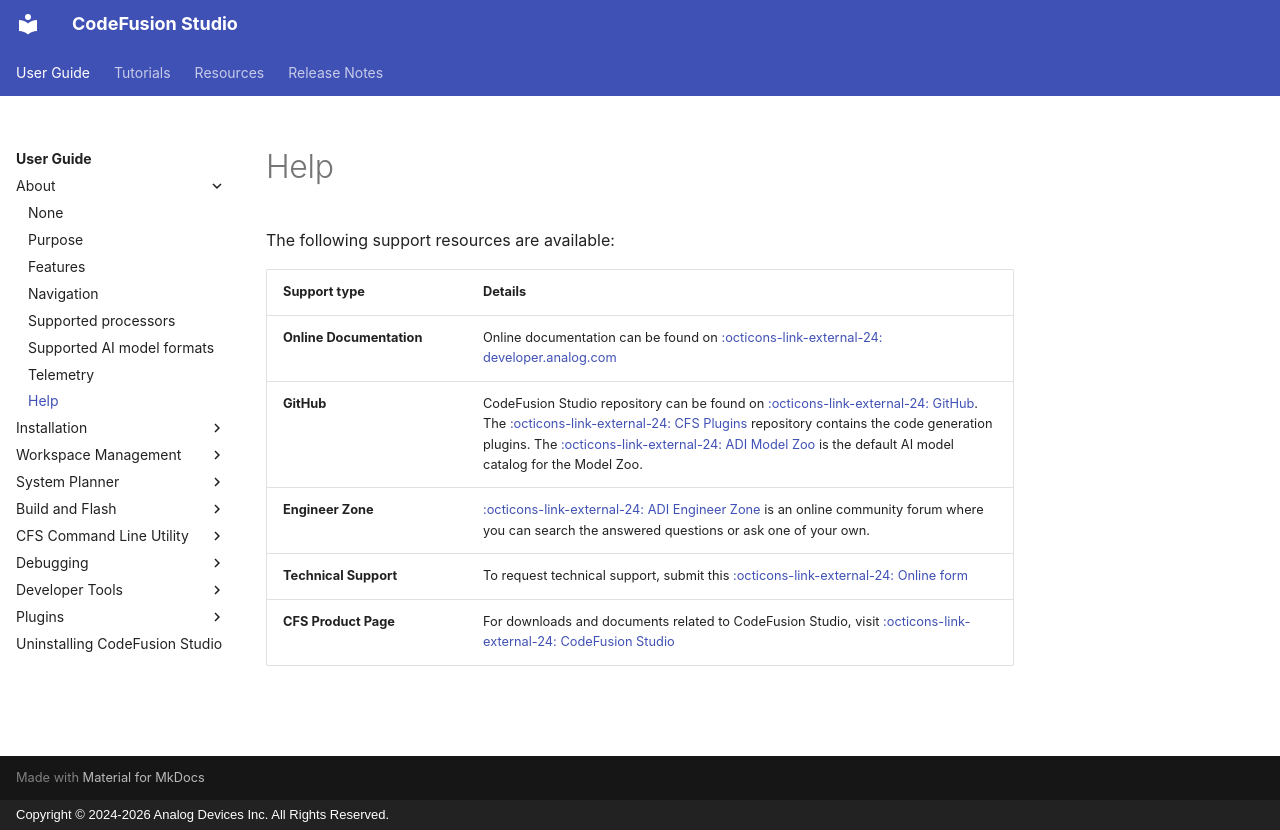

repository: analogdevicesinc/codefusion-studio · page: user-guide/about/help/index.html · generator: mkdocs · copyright: Copyright © 2024-2026 Analog Devices Inc. All Rights Reserved.

---
description: How to get help for CodeFusion Studio
author: Analog Devices
date: 2026-08-11
---

# Help

The following support resources are available:

| Support type             | Details                                                                                                                                                                                   |
| ------------------------ | ----------------------------------------------------------------------------------------------------------------------------------------------------------------------------------------- |
| **Online Documentation** | Online documentation can be found on [:octicons-link-external-24: developer.analog.com](https://developer.analog.com/docs/codefusion-studio/latest/){:target="_blank"}                              |
| **GitHub**               | CodeFusion Studio repository can be found on [:octicons-link-external-24: GitHub](https://github.com/analogdevicesinc/codefusion-studio){:target="_blank"}. The [:octicons-link-external-24: CFS Plugins](https://github.com/analogdevicesinc/cfs-plugins){:target="_blank"} repository contains the code generation plugins. The [:octicons-link-external-24: ADI Model Zoo](https://github.com/analogdevicesinc/adi-model-zoo){:target="_blank"} is the default AI model catalog for the Model Zoo. |
| **Engineer Zone**        | [:octicons-link-external-24: ADI Engineer Zone](https://ez.analog.com/dsp/software-and-development-tools/codefusion-studio/){:target="_blank"} is an online community forum where you can search the answered questions or ask one of your own. |
| **Technical Support**    | To request technical support, submit this [:octicons-link-external-24: Online form](https://support.analog.com/en-US/technical-support/create-case-techsupport/){:target="_blank"}        |
| **CFS Product Page**     | For downloads and documents related to CodeFusion Studio, visit [:octicons-link-external-24: CodeFusion Studio](https://analog.com/CodeFusionStudio){:target="_blank"}                    |
